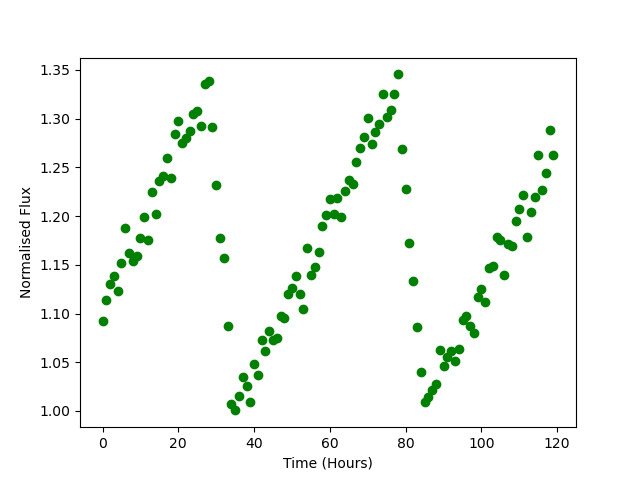

Source data for this figure (header and first rows):
Time, Flux
0.0, 1.092
1.0, 1.114
2.0, 1.13
3.0, 1.139
4.0, 1.123
5.0, 1.152
6.0, 1.188
7.0, 1.162
8.0, 1.154
9.0, 1.159
10.0, 1.177
11.0, 1.199
12.0, 1.175
13.0, 1.225
14.0, 1.203
15.0, 1.236
16.0, 1.241
17.0, 1.26
18.0, 1.24
19.0, 1.285
20.0, 1.298
21.0, 1.275
22.0, 1.281
23.0, 1.287
24.0, 1.305
25.0, 1.308
26.0, 1.293
27.0, 1.336
28.0, 1.339
29.0, 1.292
30.0, 1.232
31.0, 1.178
32.0, 1.157
33.0, 1.087
34.0, 1.008
35.0, 1.001
36.0, 1.015
37.0, 1.035
38.0, 1.026
39.0, 1.009
40.0, 1.048
41.0, 1.037
42.0, 1.073
43.0, 1.062
44.0, 1.082
45.0, 1.073
46.0, 1.075
47.0, 1.097
48.0, 1.096
49.0, 1.12
50.0, 1.126
51.0, 1.139
52.0, 1.12
53.0, 1.105
54.0, 1.167
55.0, 1.139
56.0, 1.148
57.0, 1.164
58.0, 1.19
59.0, 1.201
... 60 more rows
